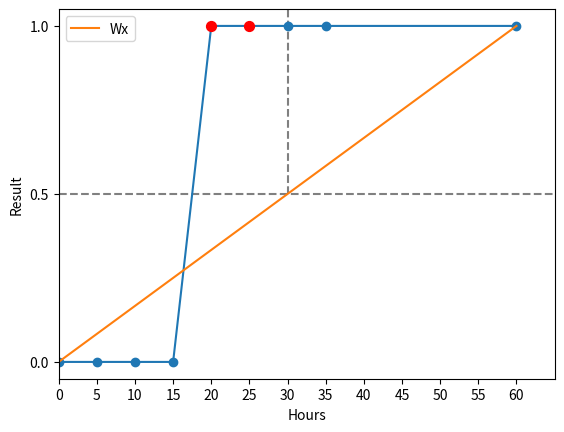

Here is the Python script that generated this plot:
import matplotlib.pyplot as plt
import numpy as np


x = [0, 5, 10, 15, 20, 25, 30, 35,60]
y = [0, 0, 0, 0, 1, 1, 1, 1, 1]
fig = plt.figure(figsize=(6.4, 4.8), dpi=150)
plt.axhline(y=0.5, xmin=0, linestyle='--', color='gray')
plt.axvline(x=30, ymin=0.5, linestyle='--', color='gray')
plt.plot(x, y, marker='o')
plt.scatter([20,25], [1,1], s=50, marker='o', color='r', zorder=5)
plt.xlabel("Hours")
plt.ylabel("Result")
plt.xticks(np.arange(0,65,5))
plt.xlim([0,65])
plt.yticks([0, 0.5, 1])

plt.plot([0, 60], [0, 1], label="Wx")
plt.legend()
# plt.show()
plt.savefig('./mlstudy02-fig2.jpg')
